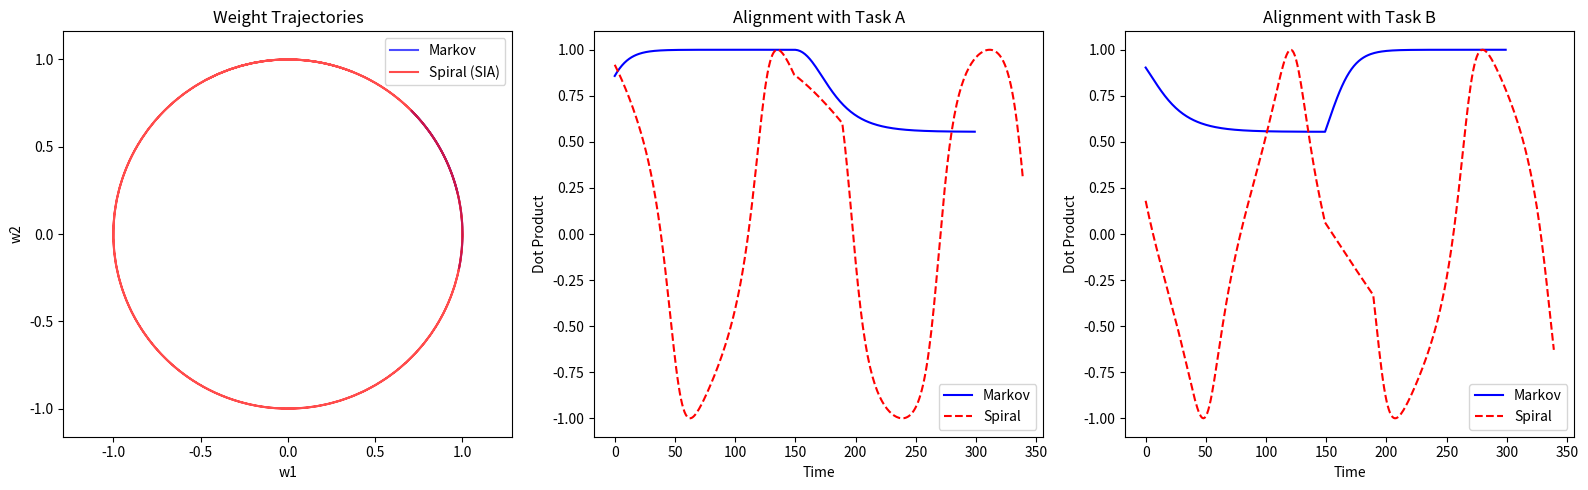

Reproduce this figure in Python.
import numpy as np
import matplotlib.pyplot as plt
np.random.seed(0)
# ============================================================
# Helper functions
# ============================================================

def normalize(v):
    n = np.linalg.norm(v)
    if n == 0:
        return v
    return v / n


# ============================================================
# Markov (baseline) agent
# ============================================================

class MarkovAgent:
    def __init__(self):
        self.w = normalize(np.random.randn(2))

    def update(self, task_vector, lr=0.05):
        y = float(np.dot(self.w, task_vector))
        dw = lr * y * (task_vector - y * self.w)
        self.w = normalize(self.w + dw)


# ============================================================
# Spiral (SIA) Agent with Rotation + Sleep
# ============================================================

class SpiralAgent:
    def __init__(self, omega=0.05, lr=0.05):
        self.w = normalize(np.random.randn(2))
        self.omega = omega
        self.lr = lr

    def rotate(self, theta):
        c, s = np.cos(theta), np.sin(theta)
        R = np.array([[c, -s], [s, c]])
        return R @ self.w

    def wake_update(self, task_vector):
        # 1. Hebbian term
        y = float(np.dot(self.w, task_vector))
        dw_hebb = self.lr * y * (task_vector - y * self.w)

        # 2. Rotation
        self.w = normalize(self.rotate(self.omega) + dw_hebb)

    def sleep_cycle(self, steps=10):
        for _ in range(steps):
            # Slower drift
            self.w = self.rotate(self.omega * 0.2)
            self.w = normalize(self.w)


# ============================================================
# Simulation
# ============================================================

def simulate_two_tasks():
    # Define two non-orthogonal tasks
    A = normalize(np.array([1.0, 1.0]))
    B = normalize(np.array([1.0, -0.2]))

    # Agents
    M = MarkovAgent()
    S = SpiralAgent()

    # History storage for plots
    M_hist, S_hist = [], []
    M_align_A, M_align_B = [], []
    S_align_A, S_align_B = [], []

    # ------------------------------
    # Phase 1: Learn Task A
    # ------------------------------
    for t in range(150):
        M.update(A, lr=0.05)
        S.wake_update(A)

        M_hist.append(M.w.copy())
        S_hist.append(S.w.copy())
        M_align_A.append(np.dot(M.w, A))
        M_align_B.append(np.dot(M.w, B))
        S_align_A.append(np.dot(S.w, A))
        S_align_B.append(np.dot(S.w, B))

    # ------------------------------
    # Sleep Spiral
    # ------------------------------
    for _ in range(40):
        S.sleep_cycle(steps=1)
        S_hist.append(S.w.copy())
        S_align_A.append(np.dot(S.w, A))
        S_align_B.append(np.dot(S.w, B))

    # ------------------------------
    # Phase 2: Learn Task B
    # ------------------------------
    for t in range(150):
        M.update(B, lr=0.05)
        S.wake_update(B)

        M_hist.append(M.w.copy())
        S_hist.append(S.w.copy())
        M_align_A.append(np.dot(M.w, A))
        M_align_B.append(np.dot(M.w, B))
        S_align_A.append(np.dot(S.w, A))
        S_align_B.append(np.dot(S.w, B))

    # ============================================================
    # Compute key alignments
    # ============================================================
    print("\n=== Alignment with Task A at key checkpoints ===")
    print("Markov:  after A-phase (t≈150): ", round(M_align_A[149], 3))
    print("Markov:  after B-phase (t≈300): ", round(M_align_A[-1], 3))
    print("Spiral:  after A-phase (t≈150): ", round(S_align_A[149], 3))
    print("Spiral:  after B-phase (t≈300): ", round(S_align_A[-1], 3))
    print("===============================================\n")

    # ============================================================
    # FIGURE (Three Panels)
    # ============================================================

    M_hist = np.array(M_hist)
    S_hist = np.array(S_hist)

    fig, axes = plt.subplots(1, 3, figsize=(16, 5))

    # ------------------------------------------------------------
    # Left panel: Weight trajectories in 2D
    # ------------------------------------------------------------
    axes[0].plot(M_hist[:,0], M_hist[:,1], 'b-', alpha=0.7, label="Markov")
    axes[0].plot(S_hist[:,0], S_hist[:,1], 'r-', alpha=0.7, label="Spiral (SIA)")
    axes[0].set_title("Weight Trajectories")
    axes[0].set_xlabel("w1")
    axes[0].set_ylabel("w2")
    axes[0].legend()
    axes[0].axis('equal')

    # ------------------------------------------------------------
    # Middle panel: Alignment with A
    # ------------------------------------------------------------
    axes[1].plot(M_align_A, 'b-', label="Markov")
    axes[1].plot(S_align_A, 'r--', label="Spiral")
    axes[1].set_title("Alignment with Task A")
    axes[1].set_xlabel("Time")
    axes[1].set_ylabel("Dot Product")
    axes[1].legend()

    # ------------------------------------------------------------
    # Right panel: Alignment with B
    # ------------------------------------------------------------
    axes[2].plot(M_align_B, 'b-', label="Markov")
    axes[2].plot(S_align_B, 'r--', label="Spiral")
    axes[2].set_title("Alignment with Task B")
    axes[2].set_xlabel("Time")
    axes[2].set_ylabel("Dot Product")
    axes[2].legend()

    plt.tight_layout()
    plt.savefig("two_task_sim_summary.png", dpi=300)
    plt.show()


# ============================================================
# Run the simulation
# ============================================================

if __name__ == "__main__":
    simulate_two_tasks()
